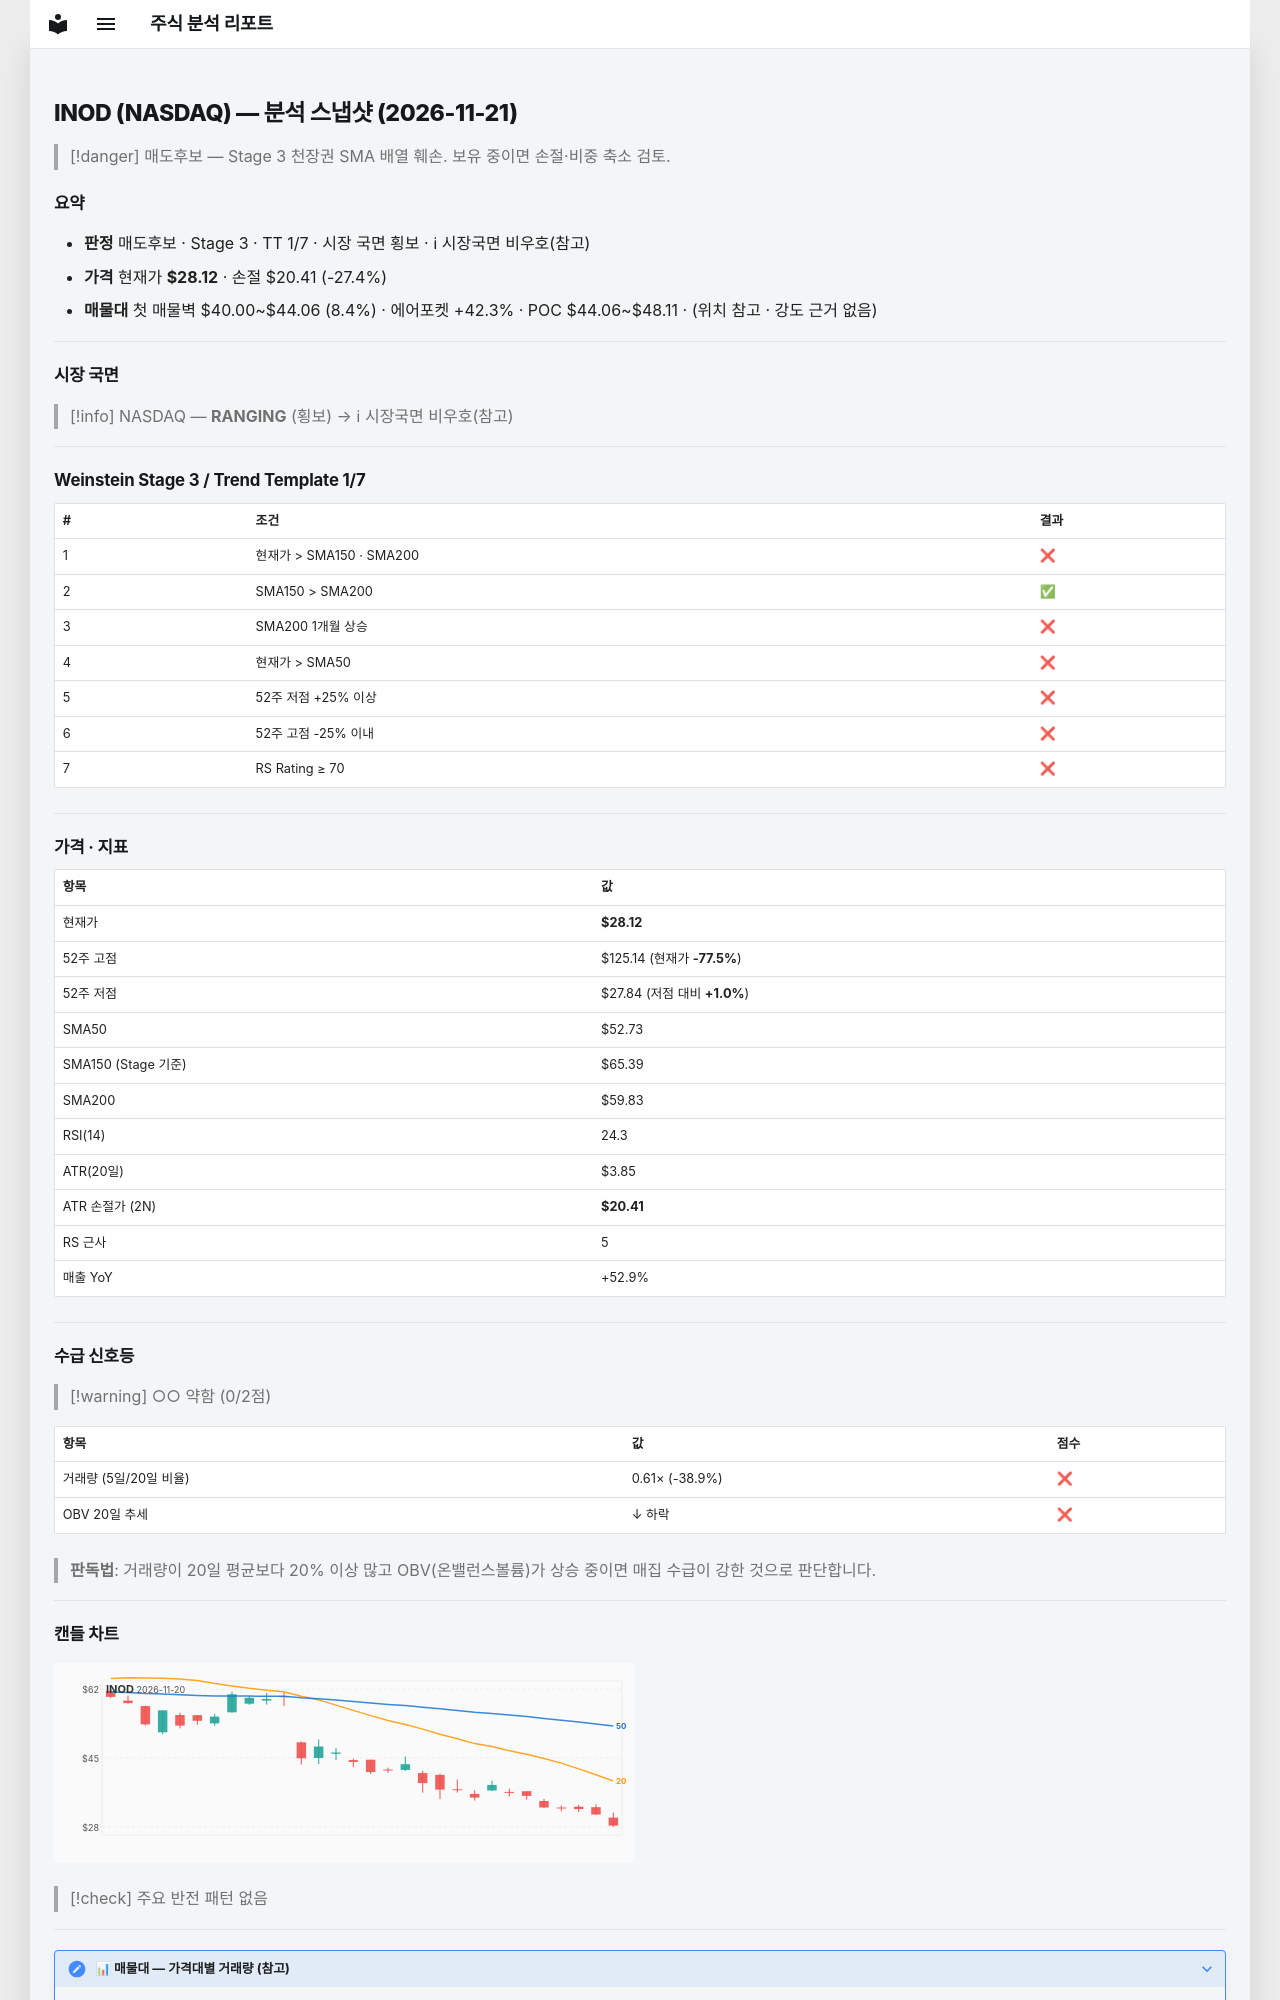

repository: soloandco/stock-reports · page: snapshots/INOD-2026-11-21/index.html · generator: mkdocs

---
type: analysis-snapshot
title: INOD 분석 스냅샷
ticker: INOD
market: NASDAQ
created: 2026-11-21
updated: 2026-11-21
bar-date: 2026-11-20
verdict: 매도후보
real-rr: 6.66
sma50-gap-pct: -46.7
weekly-position: 저항대아래
weekly-overhead-price: 79.44
weekly-overhead-pct: 182.5
stage: 3
trend-template-score: 1
tt-max: 7
ma-set: sma-50-150-200
price: 28.1200008392334
stop-price: 20.410723952379612
market-regime: RANGING
supply-demand-score: 0/2
supply-demand-label: 약함
status: tracking
tags:
  - stock-agent
  - watchlist
  - INOD
  - analysis
related:
  - "[[analysis-template]]"
---

# INOD (NASDAQ) — 분석 스냅샷 (2026-11-21)

> [!danger] 매도후보 — Stage 3 천장권
> SMA 배열 훼손. 보유 중이면 손절·비중 축소 검토.

## 요약

- **판정** 매도후보 · Stage 3 · TT 1/7 · 시장 국면 횡보 · ℹ 시장국면 비우호(참고)
- **가격** 현재가 **$28.12** · 손절 $20.41 (-27.4%)
- **매물대** 첫 매물벽 $40.00~$44.06 (8.4%) · 에어포켓 +42.3% · POC $44.06~$48.11 · (위치 참고 · 강도 근거 없음)

---

## 시장 국면

> [!info] NASDAQ — **RANGING** (횡보) → ℹ 시장국면 비우호(참고)

---

## Weinstein Stage 3 / Trend Template 1/7

| # | 조건 | 결과 |
|---|------|------|
| 1 | 현재가 > SMA150 · SMA200 | ❌ |
| 2 | SMA150 > SMA200 | ✅ |
| 3 | SMA200 1개월 상승 | ❌ |
| 4 | 현재가 > SMA50 | ❌ |
| 5 | 52주 저점 +25% 이상 | ❌ |
| 6 | 52주 고점 -25% 이내 | ❌ |
| 7 | RS Rating ≥ 70 | ❌ |

---

## 가격 · 지표

| 항목 | 값 |
|------|---|
| 현재가 | **$28.12** |
| 52주 고점 | $125.14 (현재가 **-77.5%**) |
| 52주 저점 | $27.84 (저점 대비 **+1.0%**) |
| SMA50 | $52.73 |
| SMA150 (Stage 기준) | $65.39 |
| SMA200 | $59.83 |
| RSI(14) | 24.3 |
| ATR(20일) | $3.85 |
| ATR 손절가 (2N) | **$20.41** |
| RS 근사 | 5 |
| 매출 YoY | +52.9% |

---
## 수급 신호등

> [!warning] ○○ 약함 (0/2점)

| 항목 | 값 | 점수 |
|------|------|------|
| 거래량 (5일/20일 비율) | 0.61× (-38.9%) | ❌ |
| OBV 20일 추세 | ↓ 하락 | ❌ |

> **판독법**: 거래량이 20일 평균보다 20% 이상 많고 OBV(온밸런스볼륨)가 상승 중이면 매집 수급이 강한 것으로 판단합니다.

---
